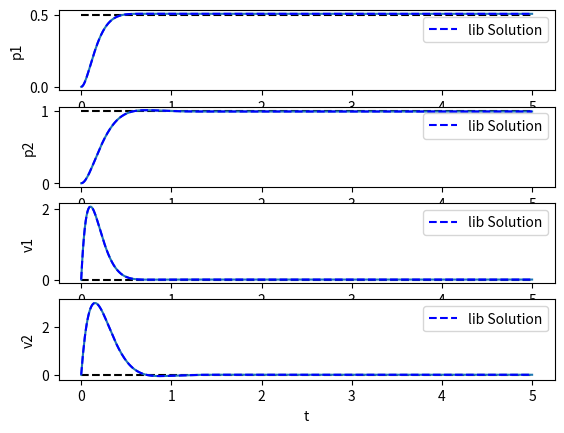
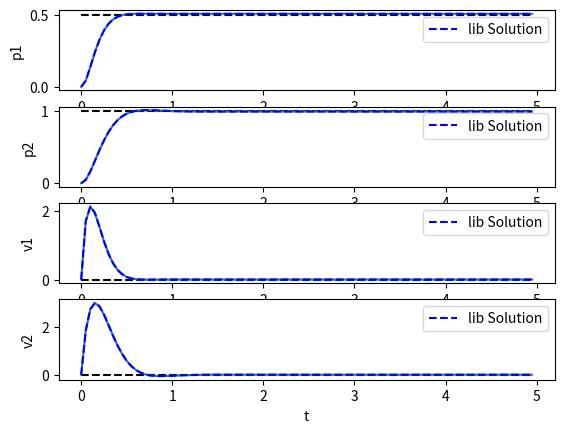

Here is the Python script that generated these plots, in order:
import numpy as np
from scipy.linalg import solve_continuous_are, solve_discrete_are
from scipy.integrate import solve_ivp
from scipy.signal import cont2discrete
import matplotlib.pyplot as plt
from numpy.linalg import solve, norm


# system matrices
A = np.array([       # state 행렬, 시스템의 내재된 동작 (위치 속도 가속도)
    [ 0.0,  0.0,  1.0,  0.0],
    [ 0.0,  0.0,  0.0,  1.0],
    [-3.0,  2.0, -2.0,  1.0],
    [ 1.0, -1.0,  0.5, -1.0]
])
B = np.array([       # input 행렬 4x2
    [0.0, 0.0],
    [0.0, 0.0],
    [1.0, 0.0],
    [0.0, 0.5]
])
n = A.shape[0]
m = B.shape[1]
print("B.shape[1] = ", B.shape[1])
# continuous-time lqr
Q = np.diag([1e2, 1e2, 1e0, 1e0])    # state-error에 대한 가중치
R = 1e-2*np.eye(2)                   # 제어 입력에 대한 가중치


max_iters = 1000
tolerance = 1e-9
K = np.zeros((m,n))
for _ in range(max_iters):
    A_BK = A-B@K
    l = np.eye(n)
    X = np.kron(l,A_BK.T) + np.kron(A_BK.T,l)
    vecQ_KRK = (Q + K.T @ R @ K).flatten()
    
    vecP = solve(-X, vecQ_KRK)
    P = vecP.reshape((n,n))
    K_new = np.linalg.inv(R) @ B.T @P
    if norm(K_new- K) < tolerance:
        K = K_new
        break
    K = K_new
    
P_lib = solve_continuous_are(A, B, Q, R)
K_lib = np.linalg.inv(R) @ B.T @ P

P = solve_continuous_are(A, B, Q, R) # ARE: algebra ricatti eqn 리카티 방정식 풀고 P 행렬 계산
K = np.linalg.inv(R) @ B.T @ P       # 최적 제어 gain K 계산 K= R^-1 * B_T * P로 계산해서 x_ref - x 에 대한 피드백을 통해 control input 결정

# initail state and reference
x0 = np.array([0.0, 0.0, 0.0, 0.0])
xref = np.array([0.5, 1.0, 0.0, 0.0])

# simulation  K_lib & P_lib
sol_lib = solve_ivp(
    lambda t, x: A @ x + B @ K_lib @ (xref - x),  # closed loop system
    (0.0, 5.0),  # simulation time interval
    x0,  # initial state
    t_eval=np.linspace(0.0, 5.0, 501)
)

# simulation  K&P
sol = solve_ivp(
    lambda t, x: A @ x + B @ K @ (xref - x),  # closed loop system
    (0.0, 5.0),  # simulation time interval
    x0,  # initial state
    t_eval=np.linspace(0.0, 5.0, 501)
)








# discrete-time system
Ts = 0.05  # sampling time
Ad, Bd, _, _, _ = cont2discrete((A, B, np.eye(n), np.zeros_like(B)), Ts)

Pd = Q.copy()

for _ in range(max_iters):
    Pd_next = Ad.T @ Pd @ Ad + Q - Ad.T @ Pd @ Bd @ np.linalg.inv(R + Bd.T @ Pd @ Bd) @ Bd.T @ Pd @ Ad
    if norm(Pd_next - Pd) < tolerance:
        Pd = Pd_next
        break
    Pd = Pd_next
Pd_lib = solve_discrete_are(Ad,Bd,Q,R)
Kd_lib = np.linalg.inv(R+Bd.T @ Pd @ Bd) @ Bd.T @ Pd @ Ad

    
    
    
    
Kd = np.linalg.inv(R + Bd.T @ Pd @ Bd) @ Bd.T @ Pd @ Ad


# simulation
t = np.arange(0.0, 5.0, Ts)  # simulation time sequence
y = [x0.copy()]  # list of system state
for _ in t[1:]:
    y.append(Ad @ y[-1] + Bd @ Kd @ (xref - y[-1]))
y = np.array(y).T

y_lib = [x0.copy()]  # List of system state
for _ in t[1:]:
    y_lib.append(Ad @ y_lib[-1] + Bd @ Kd_lib @ (xref - y_lib[-1]))
y_lib = np.array(y_lib).T

# figure plot
plt.figure("continuous-time system")
for k, label in enumerate(["p1", "p2", "v1", "v2"]):
    plt.subplot(411+k)
    plt.plot(sol.t, xref[k] * np.ones_like(sol.t), "k--")
    plt.plot(sol.t, sol.y[k, :])
    plt.plot(sol_lib.t, sol_lib.y[k, :], "b--", label="lib Solution")
    plt.legend()
    plt.ylabel(label)
plt.xlabel("t")
plt.figure("discrete-time system")
for k, label in enumerate(["p1", "p2", "v1", "v2"]):
    plt.subplot(411+k)
    plt.plot(t, xref[k] * np.ones_like(t), "k--")
    plt.plot(t, y[k, :])
    plt.plot(t, y_lib[k, :], "b--", label="lib Solution")
    plt.legend()
    plt.ylabel(label)
plt.xlabel("t")
plt.show()